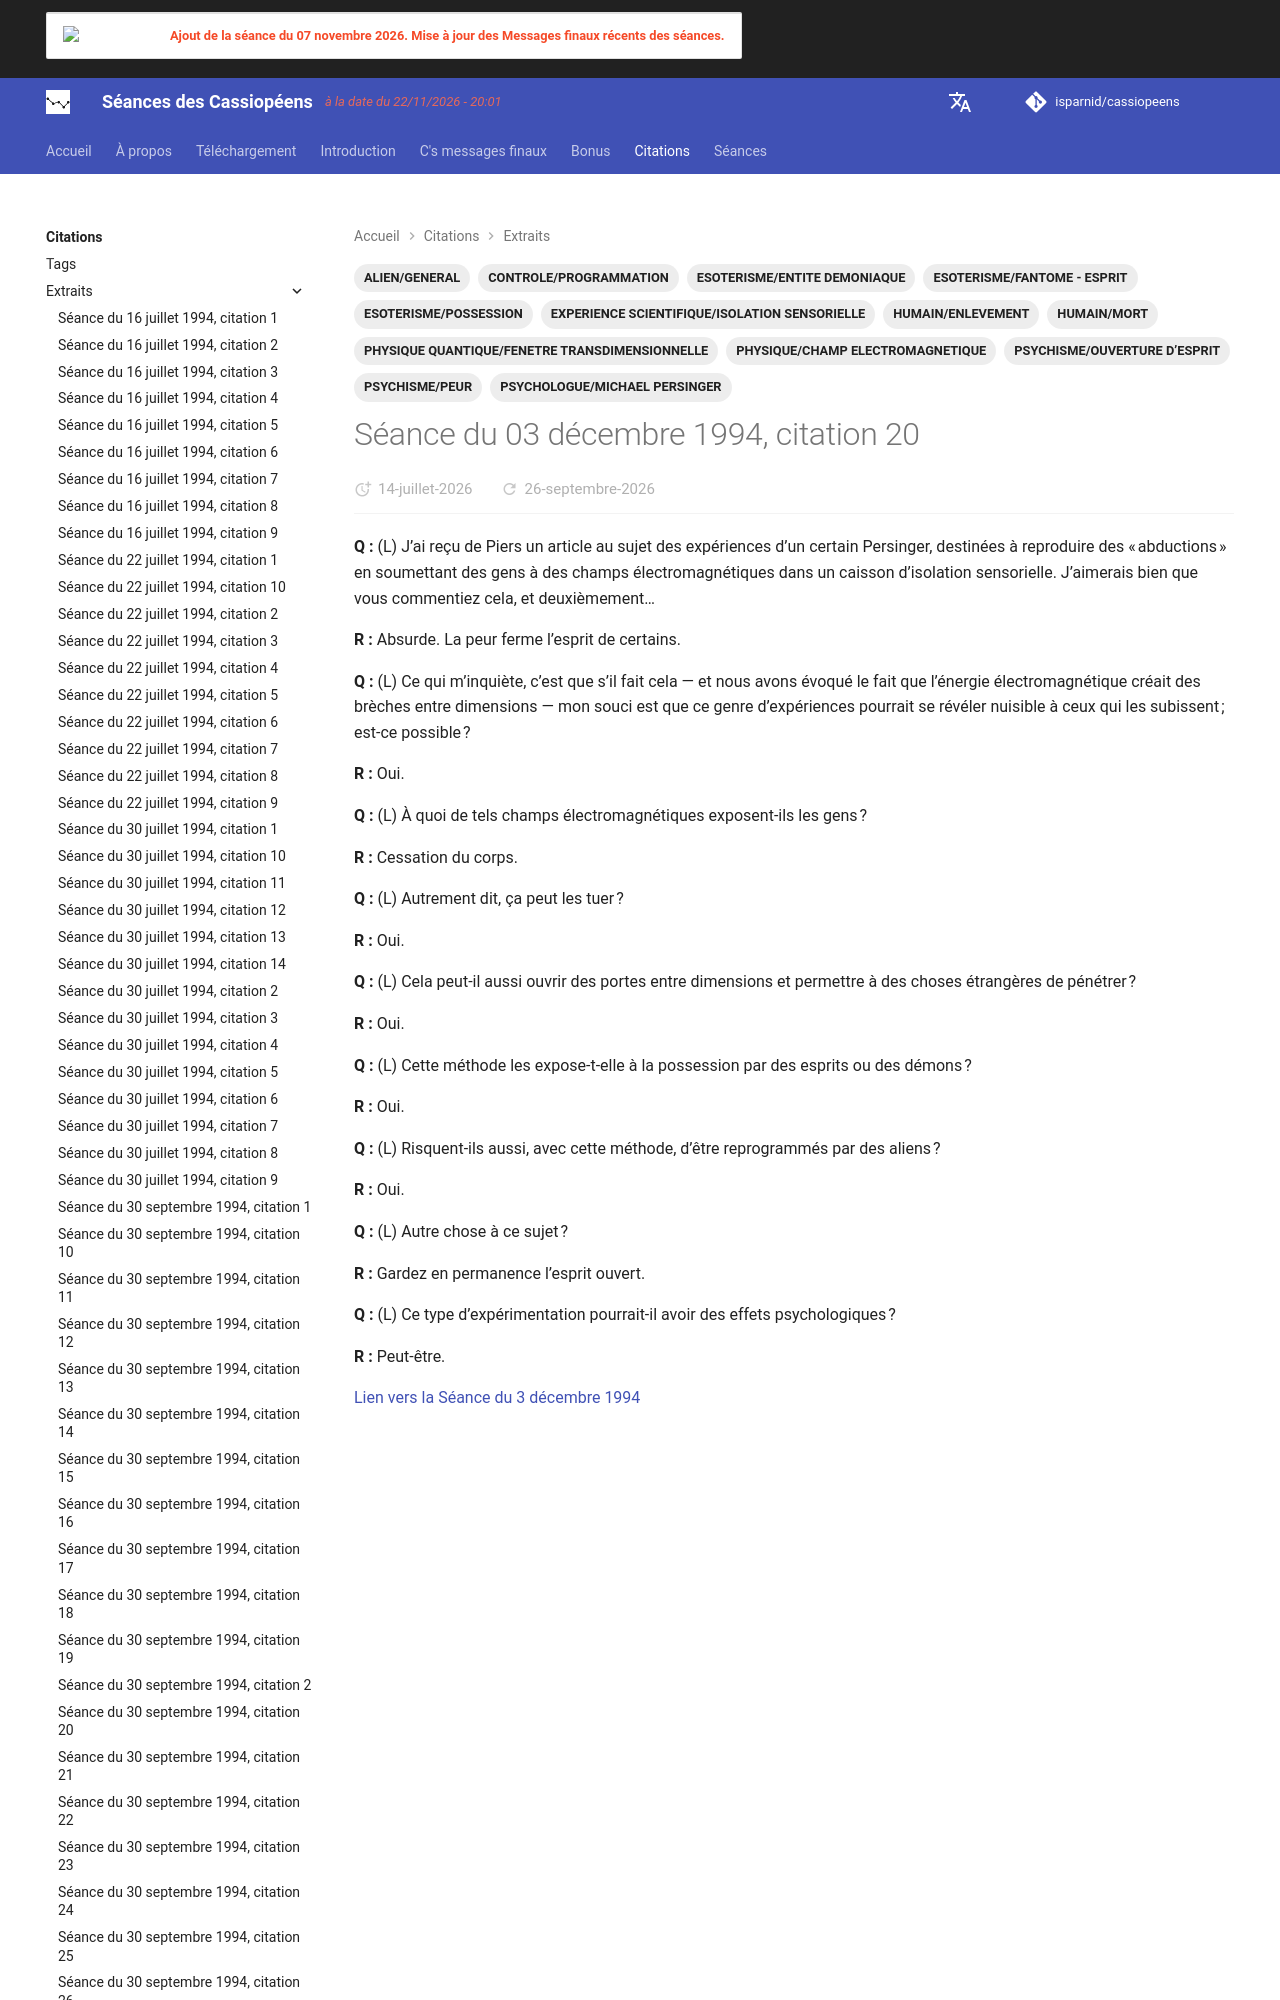

repository: isparnid/cassiopeens · page: citations/extraits/1994-12-03_citation-20/index.html · generator: mkdocs

---
title: "Séance du 03 décembre 1994, citation 20"
date:
  created: 2026-07-02
  updated: 2026-09-25
tags:
  - ALIEN/GENERAL
  - CONTROLE/PROGRAMMATION
  - ESOTERISME/ENTITE DEMONIAQUE
  - ESOTERISM
